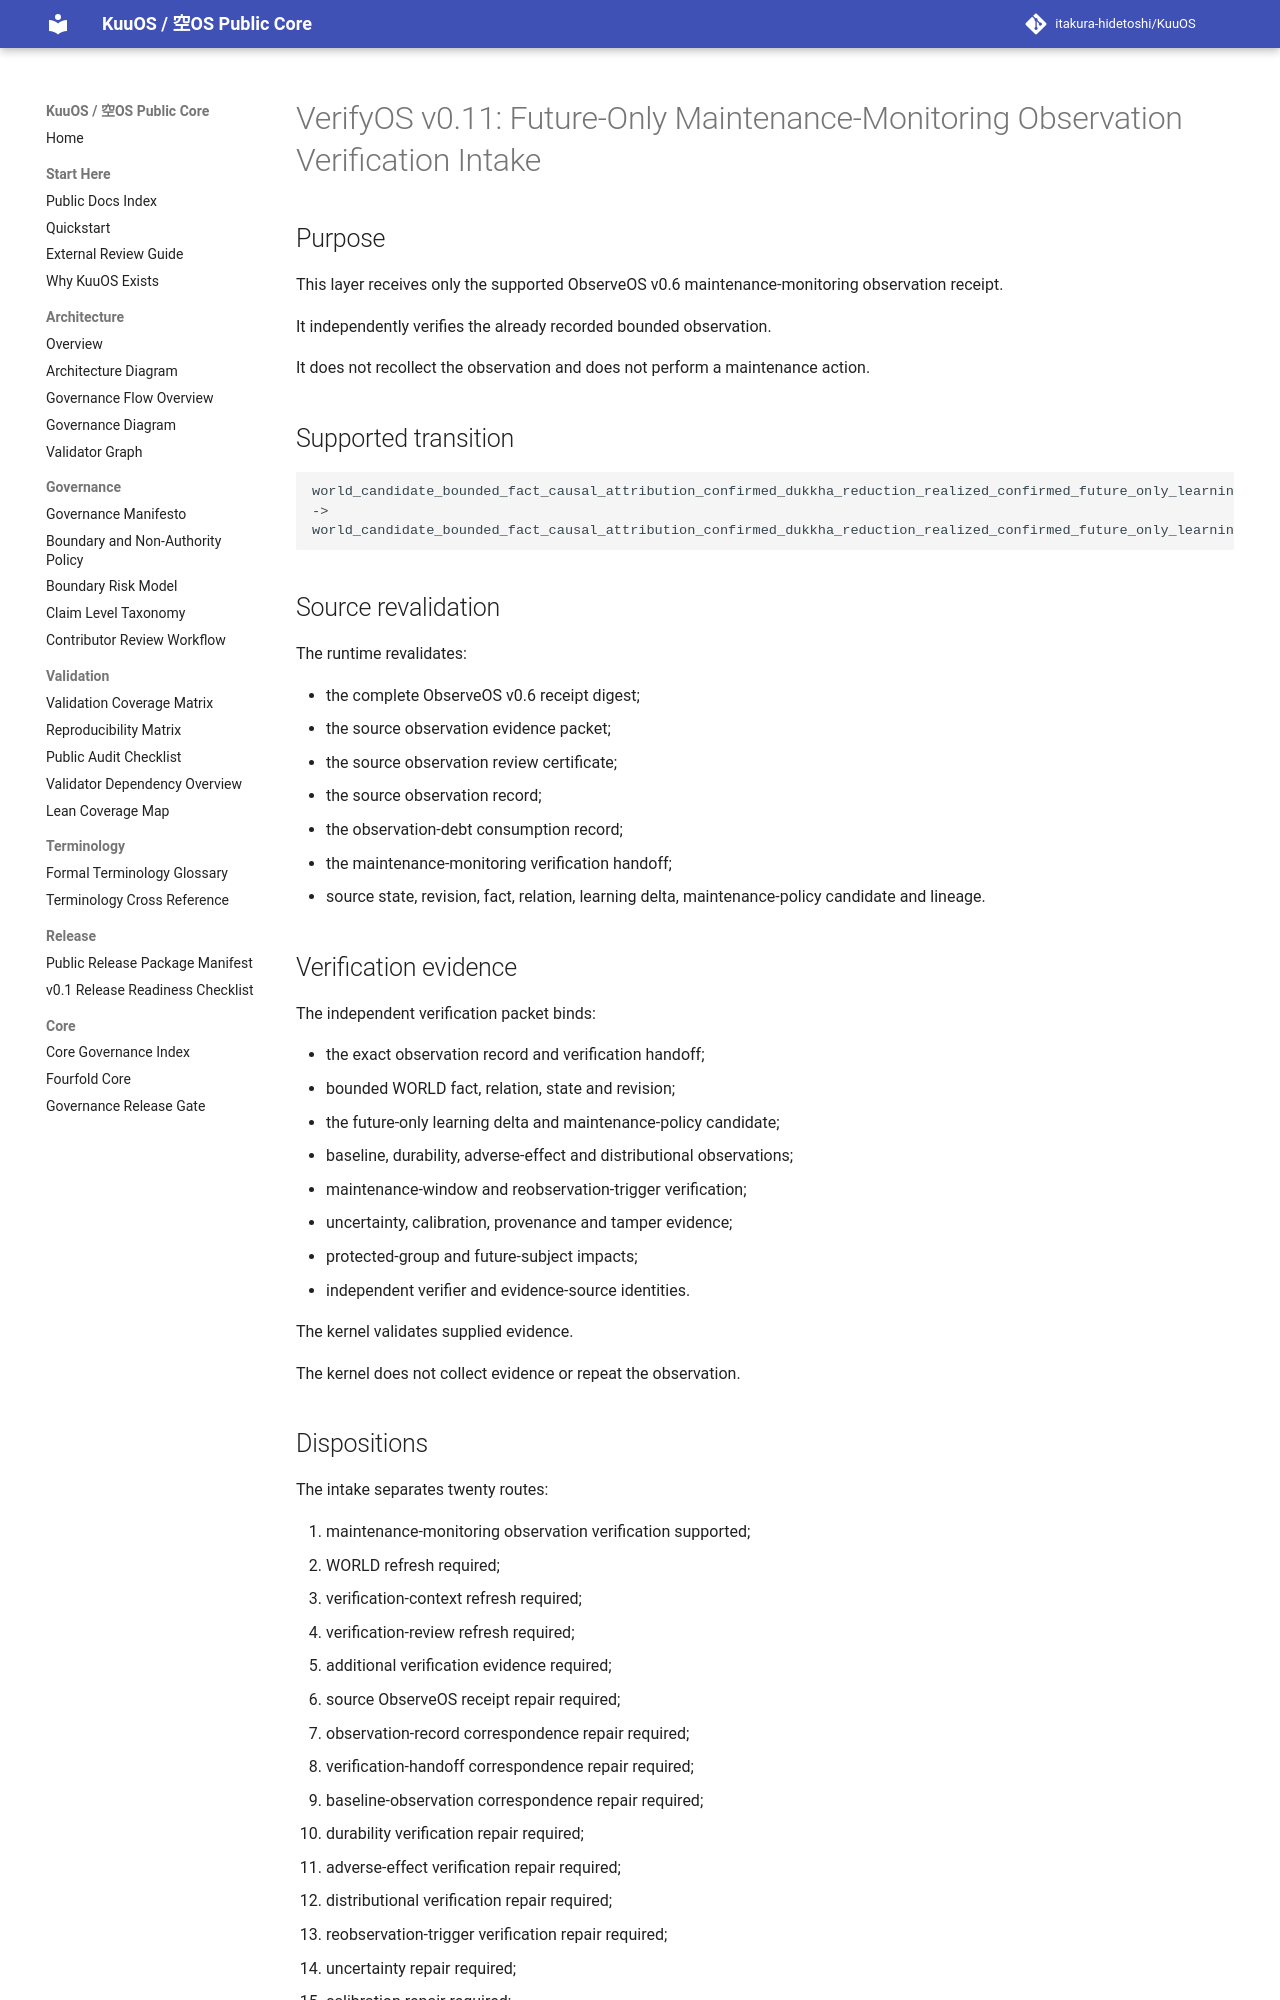

repository: itakura-hidetoshi/KuuOS · page: VERIFYOS_DUKKHA_PRESERVING_FUTURE_ONLY_MAINTENANCE_MONITORING_OBSERVATION_VERIFICATION_INTAKE_v0_1/index.html · generator: mkdocs

# VerifyOS v0.11: Future-Only Maintenance-Monitoring Observation Verification Intake

## Purpose

This layer receives only the supported ObserveOS v0.6 maintenance-monitoring observation receipt.

It independently verifies the already recorded bounded observation.

It does not recollect the observation and does not perform a maintenance action.

## Supported transition

```text
world_candidate_bounded_fact_causal_attribution_confirmed_dukkha_reduction_realized_confirmed_future_only_learning_delta_recorded_maintenance_monitoring_observation_recorded
->
world_candidate_bounded_fact_causal_attribution_confirmed_dukkha_reduction_realized_confirmed_future_only_learning_delta_recorded_maintenance_monitoring_observation_recorded_maintenance_monitoring_observation_verified_maintenance_disposition_pending
```

## Source revalidation

The runtime revalidates:

- the complete ObserveOS v0.6 receipt digest;
- the source observation evidence packet;
- the source observation review certificate;
- the source observation record;
- the observation-debt consumption record;
- the maintenance-monitoring verification handoff;
- source state, revision, fact, relation, learning delta, maintenance-policy candidate and lineage.

## Verification evidence

The independent verification packet binds:

- the exact observation record and verification handoff;
- bounded WORLD fact, relation, state and revision;
- the future-only learning delta and maintenance-policy candidate;
- baseline, durability, adverse-effect and distributional observations;
- maintenance-window and reobservation-trigger verification;
- uncertainty, calibration, provenance and tamper evidence;
- protected-group and future-subject impacts;
- independent verifier and evidence-source identities.

The kernel validates supplied evidence.

The kernel does not collect evidence or repeat the observation.
